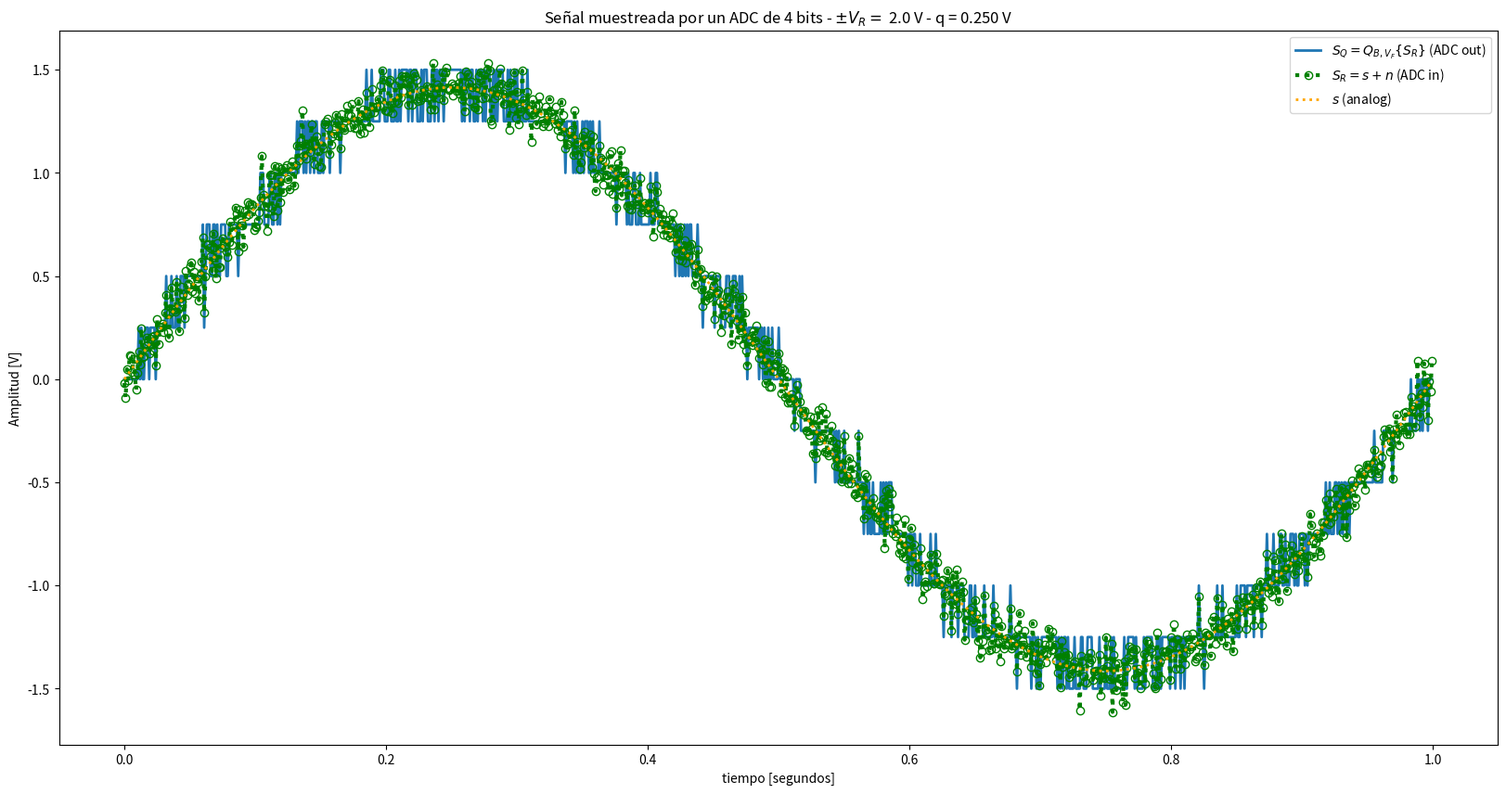
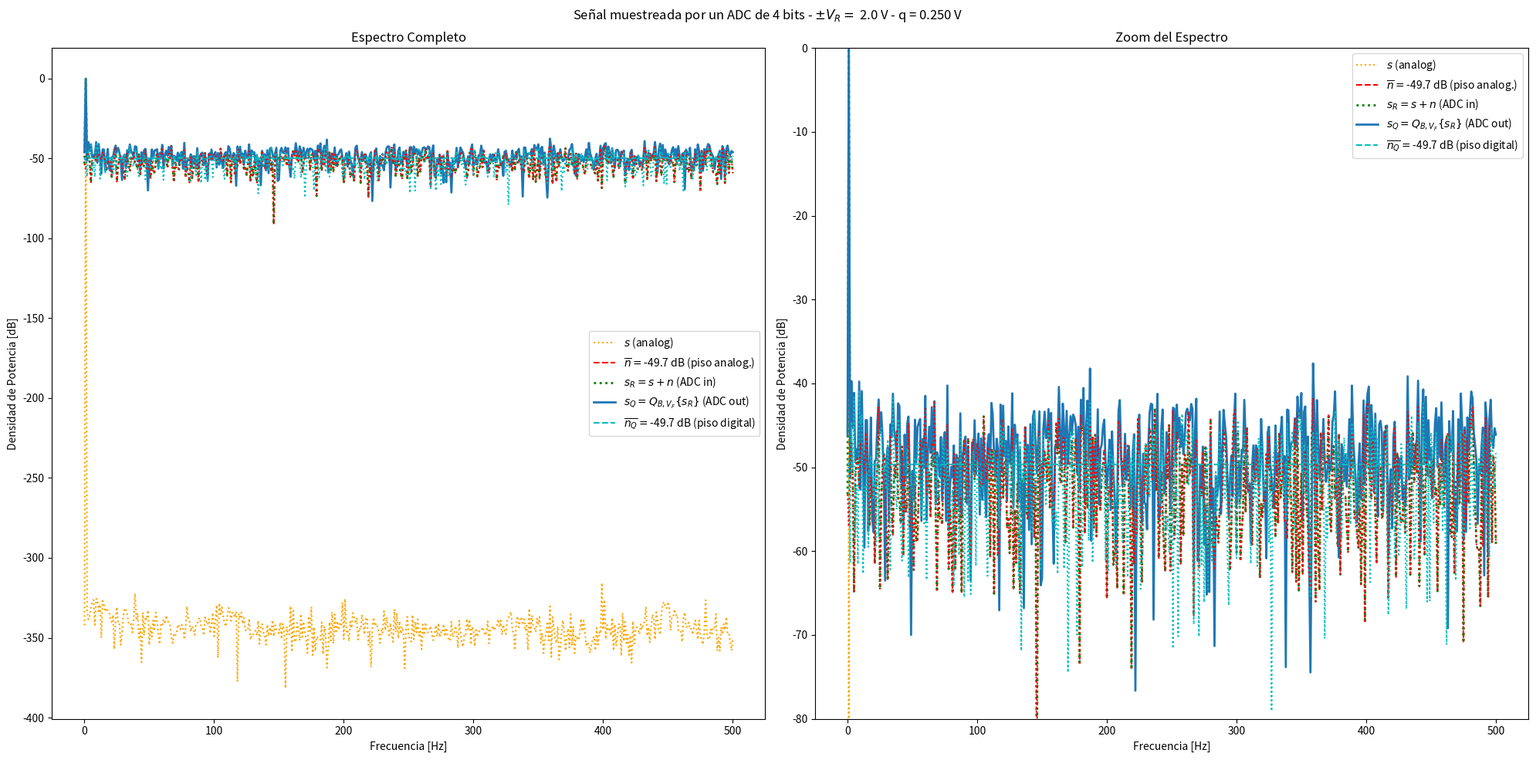
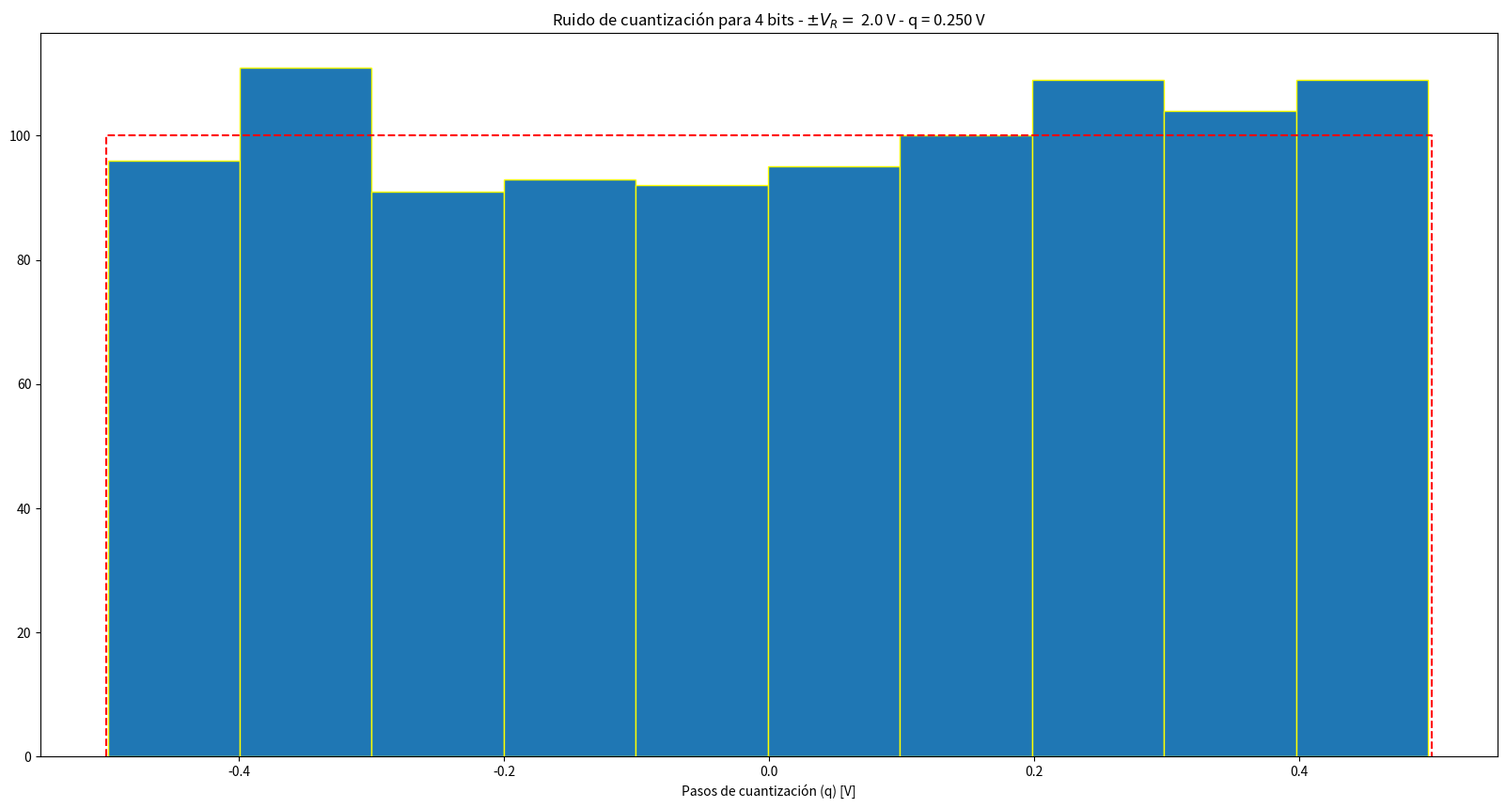
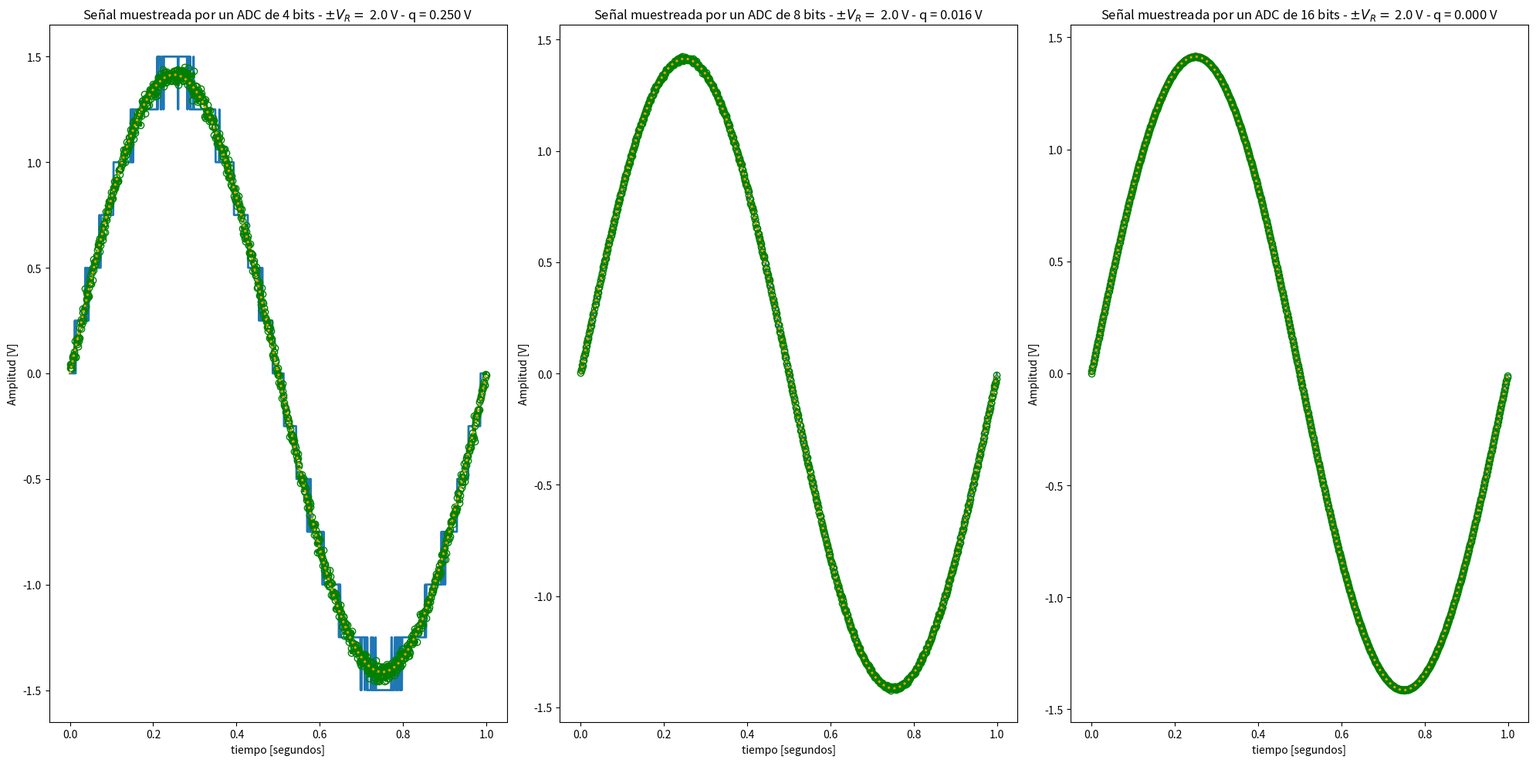
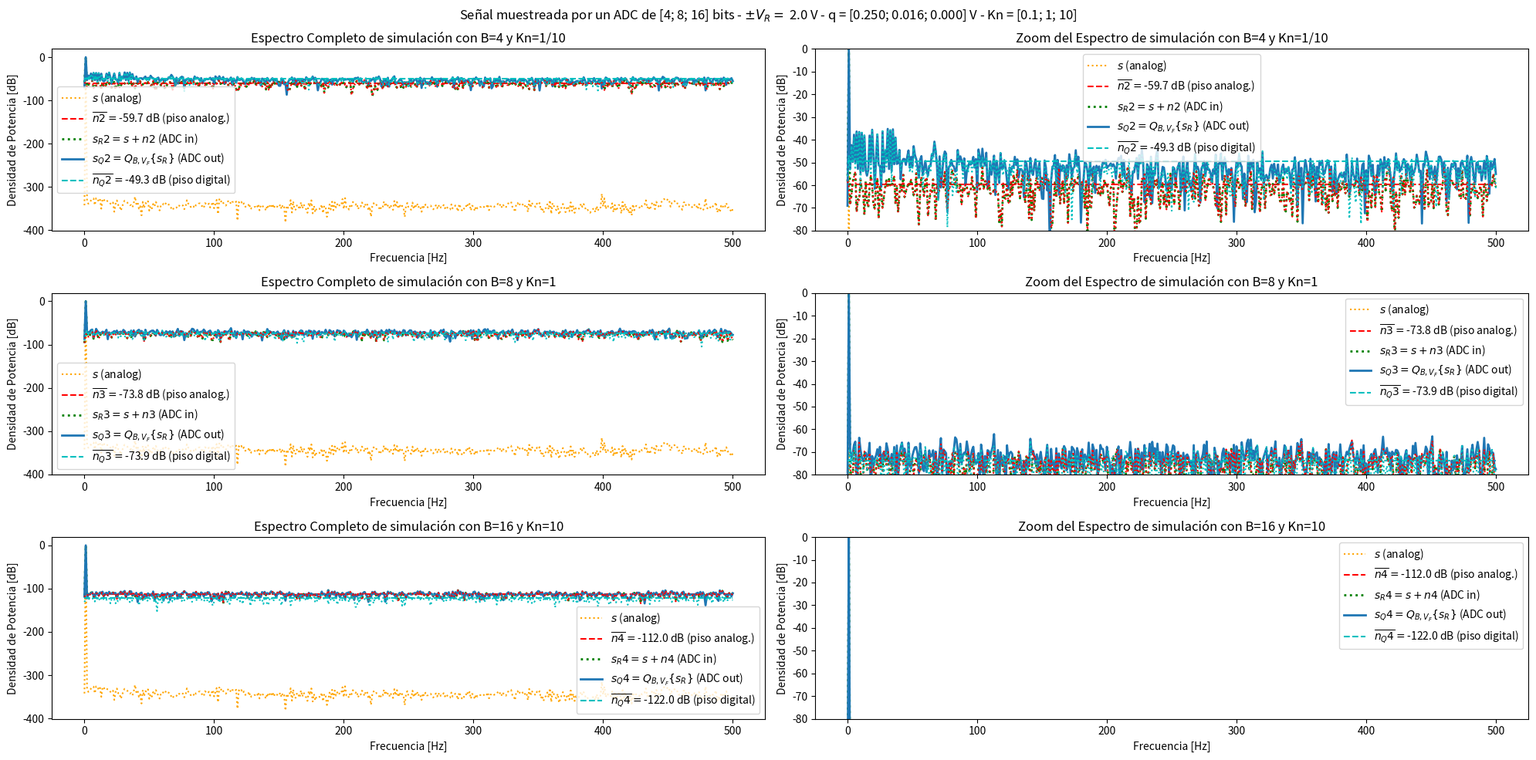
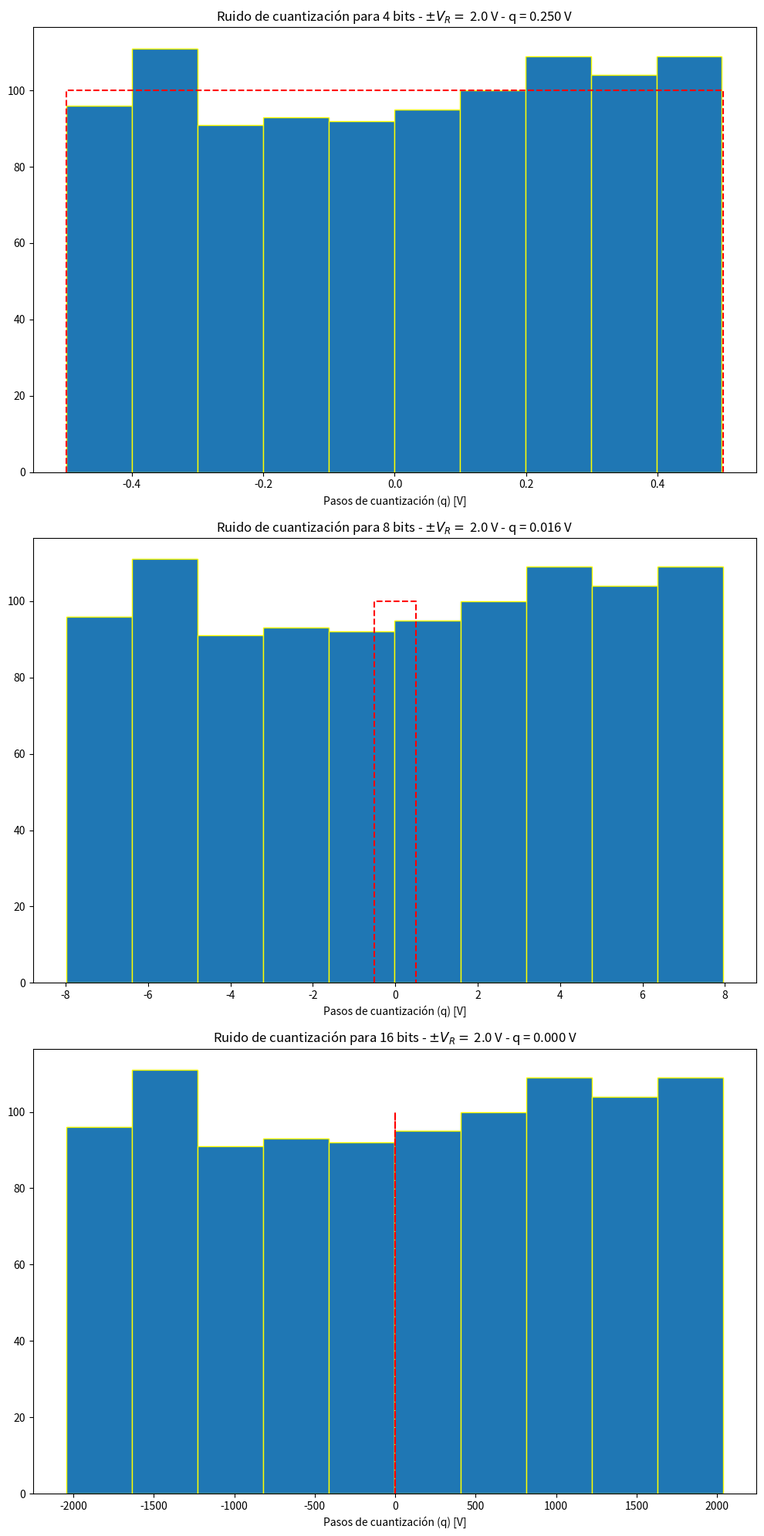

Write the Python code that produced these figures, in order.
# -*- coding: utf-8 -*-
"""
Created on Tue Apr  1 17:06:36 2025

@author: Matías Cassino

CONSIGNA
En esta tarea semanal retomamos la consigna de la tarea anterior, donde simulamos el bloque de cuantización de un ADC de B bits en un rango de  ±VF
 Volts. Ahora vamos a completar la simulación del ADC incluyendo la capacidad de muestrear a fs Hertz.

Para ello se simulará el comportamiento del dispositivo al digitalizar una senoidal contaminada con un nivel predeterminado de ruido. Comenzaremos describiendo los parámetros a ajustar de la senoidal:

frecuencia f0
 arbitraria, por ejemplo f0=fS/N=Δf
 
energía normalizada, es decir energía (o varianza) unitaria
Con respecto a los parámetros de la secuencia de ruido, diremos que:

será de carácter aditivo, es decir la señal que entra al ADC será sR=s+n
. Siendo n
 la secuencia que simula la interferencia, y s
 la senoidal descrita anteriormente.
La potencia del ruido será Pn=kn.Pq
 W siendo el factor k una escala para la potencia del ruido de cuantización Pq=q212
.
finalmente, n
 será incorrelado y Gaussiano.
El ADC que deseamos simular trabajará a una frecuencia de muestreo fS=1000
 Hz y tendrá un rango analógico de ±VF=2
 Volts.

Se pide:

a) Generar el siguiente resultado producto de la experimentación. B = 4 bits, kn=1.
    
b) b) Analizar para una de las siguientes configuraciones B = ̣{4, 8 y 16} bits, kn={1/10,1,10}
. Discutir los resultados respecto a lo obtenido en a).
    
Bonus:

A*) Encontrar la relación entre la cantidad de B bits del ADC y el SNR de la señal digitalizada. (Ver Holton. DSP Principles and App. 6.7 ADC Quantization pag. 387 )
B*) Simular el efecto del aliasing junto con el muestreo.

"""
#%% módulos y funciones a importar
import numpy as np
import matplotlib.pyplot as plt

#%% Datos de la simulación
fs = 1000  # frecuencia de muestreo (Hz)
N = 1000 # cantidad de muestras


# Datos del ADC
B = 4 # bits
Vf = 2 # rango simétrico de +/- Vf Volts
q = 2*Vf/(2**B) # paso de cuantización de q Volts 2*Vf/2**B

# datos del ruido 
Pq = (q**2)/12#Potencia del ruido de cuantización en Watts
kn = 1 # escala de la potencia del ruido de cuantización
Pn = Pq * kn #Potencia del ruido analógico

ts = 1/fs # tiempo de muestreo
df = fs/N # resolución espectral

# Señales
tt = np.linspace(0, (N-1)*ts, N)
f0=1#frecuencia de la señal equivalente a fs/N=delta f
amplitud = np.sqrt(2)
analog_sig_sn=amplitud * np.sin( 2 * np.pi * f0 * tt )# señal analógica sin ruido no normalizada
s = analog_sig_sn/np.var(analog_sig_sn)# señal analógica sin ruido de energia normalizada (varianza=1) y potencia 1W

n =  np.random.normal(0, np.sqrt(Pn),N) # señal de ruido analogico Gaussiano e incorrelado
sr = s + n# señal analógica de entrada al ADC (señal + ruido analógico)
srq = np.round(sr/q)*q  # señal cuantizada (escalo a valor palabra y luego vuelvo a mi escala)
nq = srq - sr # señal de ruido de cuantización (señal cuantizada - señal con ruido analogico). 

#%% Visualización de resultados A

# cierro ventanas anteriores
plt.close('all')

##################
# Señal temporal
##################

plt.figure(1, figsize=(20, 10))

plt.plot(tt, srq, lw=2, linestyle='-', fillstyle='none', label=r'$S_Q = Q_{B,V_F}\{S_R\}$ (ADC out)')
plt.plot(tt, sr, lw=3, color='green', marker='o', markerfacecolor='none', markeredgecolor='green', ls='dotted', label=r'$S_R = s + n$ (ADC in)')
plt.plot(tt,s, lw=2, color='orange', linestyle='dotted', label=r'$s$ (analog)')

plt.title('Señal muestreada por un ADC de {:d} bits - $\pm V_R= $ {:3.1f} V - q = {:3.3f} V'.format(B, Vf, q) )
plt.xlabel('tiempo [segundos]')
plt.ylabel('Amplitud [V]')  
axes_hdl = plt.gca()
axes_hdl.legend()
plt.show()


# ###########
# # Espectro
# ###########
#FFT
ft_SR = 1/N*np.fft.fft( sr)
ft_Srq = 1/N*np.fft.fft( srq)
ft_As = 1/N*np.fft.fft( s)
ft_Nq = 1/N*np.fft.fft( nq)
ft_Nn = 1/N*np.fft.fft( n)

# grilla de sampleo frecuencial
ff = np.linspace(0, (N-1)*df, N)
bfrec = ff <= fs/2

#valor de la media
Nnq_mean = np.mean(np.abs(ft_Nq)**2)
nNn_mean = np.mean(np.abs(ft_Nn)**2)

# Crear figura con subplots
plt.figure(2, figsize=(20, 10))
plt.suptitle('Señal muestreada por un ADC de {:d} bits - $\pm V_R= $ {:3.1f} V - q = {:3.3f} V'.format(B, Vf, q) )

#Espectro
plt.subplot(1,2,1)
plt.plot(ff[bfrec], 10 * np.log10(2 * np.abs(ft_As[bfrec]) ** 2), color='orange', ls='dotted', label='$ s $ (analog)')
plt.plot(np.array([ff[bfrec][0], ff[bfrec][-1]]), 10 * np.log10(2 * np.array([nNn_mean, nNn_mean])), '--r', label='$ \overline{n} = $' + '{:3.1f} dB (piso analog.)'.format(10 * np.log10(2 * nNn_mean)))
plt.plot(ff[bfrec], 10 * np.log10(2 * np.abs(ft_SR[bfrec]) ** 2), ':g', lw=2, label='$ s_R = s + n $ (ADC in)')
plt.plot(ff[bfrec], 10 * np.log10(2 * np.abs(ft_Srq[bfrec]) ** 2), lw=2, label='$ s_Q = Q_{B,V_F}\{s_R\}$ (ADC out)')
plt.plot(np.array([ff[bfrec][0], ff[bfrec][-1]]), 10 * np.log10(2 * np.array([Nnq_mean, Nnq_mean])), '--c', label='$ \overline{n_Q} = $' + '{:3.1f} dB (piso digital)'.format(10 * np.log10(2 * Nnq_mean)))
plt.plot(ff[bfrec], 10 * np.log10(2 * np.abs(ft_Nn[bfrec]) ** 2), ':r')
plt.plot(ff[bfrec], 10 * np.log10(2 * np.abs(ft_Nq[bfrec]) ** 2), ':c')
plt.title('Espectro Completo')
plt.ylabel('Densidad de Potencia [dB]')
plt.xlabel('Frecuencia [Hz]')
plt.legend()

#Zoom al espectro
plt.subplot(1,2,2)
plt.plot(ff[bfrec], 10 * np.log10(2 * np.abs(ft_As[bfrec]) ** 2), color='orange', ls='dotted', label='$ s $ (analog)')
plt.plot(np.array([ff[bfrec][0], ff[bfrec][-1]]), 10 * np.log10(2 * np.array([nNn_mean, nNn_mean])), '--r', label='$ \overline{n} = $' + '{:3.1f} dB (piso analog.)'.format(10 * np.log10(2 * nNn_mean)))
plt.plot(ff[bfrec], 10 * np.log10(2 * np.abs(ft_SR[bfrec]) ** 2), ':g', lw=2, label='$ s_R = s + n $ (ADC in)')
plt.plot(ff[bfrec], 10 * np.log10(2 * np.abs(ft_Srq[bfrec]) ** 2), lw=2, label='$ s_Q = Q_{B,V_F}\{s_R\}$ (ADC out)')
plt.plot(np.array([ff[bfrec][0], ff[bfrec][-1]]), 10 * np.log10(2 * np.array([Nnq_mean, Nnq_mean])), '--c', label='$ \overline{n_Q} = $' + '{:3.1f} dB (piso digital)'.format(10 * np.log10(2 * Nnq_mean)))
plt.plot(ff[bfrec], 10 * np.log10(2 * np.abs(ft_Nn[bfrec]) ** 2), ':r')
plt.plot(ff[bfrec], 10 * np.log10(2 * np.abs(ft_Nq[bfrec]) ** 2), ':c')
plt.title('Zoom del Espectro')
plt.ylabel('Densidad de Potencia [dB]')
plt.xlabel('Frecuencia [Hz]')
plt.legend()
plt.ylim(-80, 0)

plt.tight_layout()


# #############
# # Histograma
# #############
plt.figure(3, figsize=(20,10))
bins = 10
plt.hist(nq.flatten()/(q), bins=bins, edgecolor='yellow')
plt.plot( np.array([-1/2, -1/2, 1/2, 1/2]), np.array([0, N/bins, N/bins, 0]), '--r' )
plt.title( 'Ruido de cuantización para {:d} bits - $\pm V_R= $ {:3.1f} V - q = {:3.3f} V'.format(B, Vf, q))
plt.xlabel('Pasos de cuantización (q) [V]')



#%% Datos de la simulación 2 (B=4 y Kn=1/10)
# Datos del ADC 
B2 = 4 # bits
q2 = 2*Vf/(2**B2) # paso de cuantización de q Volts 2*Vf/2**B

# datos del ruido 
Pq2 = (q2**2)/12#Potencia del ruido de cuantización en Watts
kn2 = 1/10 # escala de la potencia del ruido de cuantización
Pn2 = Pq2 * kn2 #Potencia del ruido analógico

# Señales
n2 =  np.random.normal(0, np.sqrt(Pn2),N) # señal de ruido analogico Gaussiano e incorrelado
sr2 = s + n2# señal analógica de entrada al ADC (señal + ruido analógico)
srq2 = np.round(sr2/q2)*q2  # señal cuantizada (escalo a valor palabra y luego vuelvo a mi escala)
nq2 = srq2 - sr2 # señal de ruido de cuantización (señal cuantizada - señal con ruido analogico). 

#%% Datos de la simulación 3 (B=8 y Kn=1)
# Datos del ADC 
B3 = 8 # bits
q3 = 2*Vf/(2**B3) # paso de cuantización de q Volts 2*Vf/2**B

# datos del ruido 
Pq3 = (q3**2)/12#Potencia del ruido de cuantización en Watts
kn3 = 1 # escala de la potencia del ruido de cuantización
Pn3 = Pq3 * kn3 #Potencia del ruido analógico

# Señales
n3 =  np.random.normal(0, np.sqrt(Pn3),N) # señal de ruido analogico Gaussiano e incorrelado
sr3 = s + n3# señal analógica de entrada al ADC (señal + ruido analógico)
srq3 = np.round(sr3/q3)*q3  # señal cuantizada (escalo a valor palabra y luego vuelvo a mi escala)
nq3 = srq3 - sr3 # señal de ruido de cuantización (señal cuantizada - señal con ruido analogico). 

#%% Datos de la simulación 4 (B=16 y Kn=10)
# Datos del ADC 
B4 = 16 # bits
q4 = 2*Vf/(2**B4) # paso de cuantización de q Volts 2*Vf/2**B

# datos del ruido 
Pq4 = (q4**2)/12#Potencia del ruido de cuantización en Watts
kn4 = 10 # escala de la potencia del ruido de cuantización
Pn4 = Pq4 * kn4 #Potencia del ruido analógico

# Señales
n4 =  np.random.normal(0, np.sqrt(Pn4),N) # señal de ruido analogico Gaussiano e incorrelado
sr4 = s + n4# señal analógica de entrada al ADC (señal + ruido analógico)
srq4 = np.round(sr4/q4)*q4  # señal cuantizada (escalo a valor palabra y luego vuelvo a mi escala)
nq4 = srq4 - sr4 # señal de ruido de cuantización (señal cuantizada - señal con ruido analogico). 

#%% Visualización de resultados de las simulaciones 2, 3 y 4

##################
# Señal temporal
##################

plt.figure(4, figsize=(20, 10))
plt.subplot(1,3,1)
plt.plot(tt, srq2, lw=2, linestyle='-', fillstyle='none', label=r'$S_Q2 = Q_{B,V_F}\{S_R\}$ (ADC out)')
plt.plot(tt, sr2, lw=3, color='green', marker='o', markerfacecolor='none', markeredgecolor='green', ls='dotted', label=r'$S_R2 = s + n2$ (ADC in)')
plt.plot(tt,s, lw=2, color='orange', linestyle='dotted', label=r'$s$ (analog)')
plt.title('Señal muestreada por un ADC de {:d} bits - $\pm V_R= $ {:3.1f} V - q = {:3.3f} V'.format(B2, Vf, q2) )
plt.xlabel('tiempo [segundos]')
plt.ylabel('Amplitud [V]')  


plt.subplot(1,3,2)
plt.plot(tt, srq3, lw=2, linestyle='-', fillstyle='none', label=r'$S_Q3 = Q_{B,V_F}\{S_R\}$ (ADC out)')
plt.plot(tt, sr3, lw=3, color='green', marker='o', markerfacecolor='none', markeredgecolor='green', ls='dotted', label=r'$S_R3 = s + n3$ (ADC in)')
plt.plot(tt,s, lw=2, color='orange', linestyle='dotted', label=r'$s$ (analog)')
plt.title('Señal muestreada por un ADC de {:d} bits - $\pm V_R= $ {:3.1f} V - q = {:3.3f} V'.format(B3, Vf, q3) )
plt.xlabel('tiempo [segundos]')
plt.ylabel('Amplitud [V]')  

plt.subplot(1,3,3)
plt.plot(tt, srq4, lw=2, linestyle='-', fillstyle='none', label=r'$S_Q4 = Q_{B,V_F}\{S_R\}$ (ADC out)')
plt.plot(tt, sr4, lw=3, color='green', marker='o', markerfacecolor='none', markeredgecolor='green', ls='dotted', label=r'$S_R4 = s + n4$ (ADC in)')
plt.plot(tt,s, lw=2, color='orange', linestyle='dotted', label=r'$s$ (analog)')
plt.title('Señal muestreada por un ADC de {:d} bits - $\pm V_R= $ {:3.1f} V - q = {:3.3f} V'.format(B4, Vf, q4) )
plt.xlabel('tiempo [segundos]')
plt.ylabel('Amplitud [V]')  

plt.tight_layout()

# ###########
# # Espectro de las simulaciones 2, 3 y 4
# ###########
#FFT de la simulación 2
ft_SR2 = 1/N*np.fft.fft( sr2)
ft_Srq2 = 1/N*np.fft.fft( srq2)
ft_Nq2 = 1/N*np.fft.fft( nq2)
ft_Nn2 = 1/N*np.fft.fft( n2)

#valor de la media de simulación 2
Nnq2_mean = np.mean(np.abs(ft_Nq2)**2)
nNn2_mean = np.mean(np.abs(ft_Nn2)**2)

#FFT de la simulación 3
ft_SR3 = 1/N*np.fft.fft( sr3)
ft_Srq3 = 1/N*np.fft.fft( srq3)
ft_Nq3 = 1/N*np.fft.fft( nq3)
ft_Nn3 = 1/N*np.fft.fft( n3)

#valor de la media de simulación 3
Nnq3_mean = np.mean(np.abs(ft_Nq3)**2)
nNn3_mean = np.mean(np.abs(ft_Nn3)**2)

#FFT de la simulación 4
ft_SR4 = 1/N*np.fft.fft( sr4)
ft_Srq4 = 1/N*np.fft.fft( srq4)
ft_Nq4 = 1/N*np.fft.fft( nq4)
ft_Nn4 = 1/N*np.fft.fft( n4)

#valor de la media de simulación 4
Nnq4_mean = np.mean(np.abs(ft_Nq4)**2)
nNn4_mean = np.mean(np.abs(ft_Nn4)**2)

# Crear figura con subplots de las simulaciones 2, 3 y 4
plt.figure(5, figsize=(20, 10))
plt.suptitle('Señal muestreada por un ADC de [{:d}; {:d}; {:d}] bits - $\\pm V_R= $ {:3.1f} V - q = [{:3.3f}; {:3.3f}; {:3.3f}] V - Kn = [{:3.1f}; {:d}; {:d}]'.format(B2, B3, B4, Vf, q2, q3, q4, kn2, kn3, kn4))

#Espectro
plt.subplot(3,2,1)
plt.plot(ff[bfrec], 10 * np.log10(2 * np.abs(ft_As[bfrec]) ** 2), color='orange', ls='dotted', label='$ s $ (analog)')
plt.plot(np.array([ff[bfrec][0], ff[bfrec][-1]]), 10 * np.log10(2 * np.array([nNn2_mean, nNn2_mean])), '--r', label='$ \overline{n2} = $' + '{:3.1f} dB (piso analog.)'.format(10 * np.log10(2 * nNn2_mean)))
plt.plot(ff[bfrec], 10 * np.log10(2 * np.abs(ft_SR2[bfrec]) ** 2), ':g', lw=2, label='$ s_R2 = s + n2 $ (ADC in)')
plt.plot(ff[bfrec], 10 * np.log10(2 * np.abs(ft_Srq2[bfrec]) ** 2), lw=2, label='$ s_Q2 = Q_{B,V_F}\{s_R\}$ (ADC out)')
plt.plot(np.array([ff[bfrec][0], ff[bfrec][-1]]), 10 * np.log10(2 * np.array([Nnq2_mean, Nnq2_mean])), '--c', label='$ \overline{n_Q2} = $' + '{:3.1f} dB (piso digital)'.format(10 * np.log10(2 * Nnq2_mean)))
plt.plot(ff[bfrec], 10 * np.log10(2 * np.abs(ft_Nn2[bfrec]) ** 2), ':r')
plt.plot(ff[bfrec], 10 * np.log10(2 * np.abs(ft_Nq2[bfrec]) ** 2), ':c')
plt.title('Espectro Completo de simulación con B=4 y Kn=1/10')
plt.ylabel('Densidad de Potencia [dB]')
plt.xlabel('Frecuencia [Hz]')
plt.legend()

#Zoom al espectro
plt.subplot(3,2,2)
plt.plot(ff[bfrec], 10 * np.log10(2 * np.abs(ft_As[bfrec]) ** 2), color='orange', ls='dotted', label='$ s $ (analog)')
plt.plot(np.array([ff[bfrec][0], ff[bfrec][-1]]), 10 * np.log10(2 * np.array([nNn2_mean, nNn2_mean])), '--r', label='$ \overline{n2} = $' + '{:3.1f} dB (piso analog.)'.format(10 * np.log10(2 * nNn2_mean)))
plt.plot(ff[bfrec], 10 * np.log10(2 * np.abs(ft_SR2[bfrec]) ** 2), ':g', lw=2, label='$ s_R2 = s + n2 $ (ADC in)')
plt.plot(ff[bfrec], 10 * np.log10(2 * np.abs(ft_Srq2[bfrec]) ** 2), lw=2, label='$ s_Q2 = Q_{B,V_F}\{s_R\}$ (ADC out)')
plt.plot(np.array([ff[bfrec][0], ff[bfrec][-1]]), 10 * np.log10(2 * np.array([Nnq2_mean, Nnq2_mean])), '--c', label='$ \overline{n_Q2} = $' + '{:3.1f} dB (piso digital)'.format(10 * np.log10(2 * Nnq2_mean)))
plt.plot(ff[bfrec], 10 * np.log10(2 * np.abs(ft_Nn2[bfrec]) ** 2), ':r')
plt.plot(ff[bfrec], 10 * np.log10(2 * np.abs(ft_Nq2[bfrec]) ** 2), ':c')
plt.title('Zoom del Espectro de simulación con B=4 y Kn=1/10')
plt.ylabel('Densidad de Potencia [dB]')
plt.xlabel('Frecuencia [Hz]')
plt.legend()
plt.ylim(-80, 0)

#Espectro
plt.subplot(3,2,3)
plt.plot(ff[bfrec], 10 * np.log10(2 * np.abs(ft_As[bfrec]) ** 2), color='orange', ls='dotted', label='$ s $ (analog)')
plt.plot(np.array([ff[bfrec][0], ff[bfrec][-1]]), 10 * np.log10(2 * np.array([nNn3_mean, nNn3_mean])), '--r', label='$ \overline{n3} = $' + '{:3.1f} dB (piso analog.)'.format(10 * np.log10(2 * nNn3_mean)))
plt.plot(ff[bfrec], 10 * np.log10(2 * np.abs(ft_SR3[bfrec]) ** 2), ':g', lw=2, label='$ s_R3 = s + n3 $ (ADC in)')
plt.plot(ff[bfrec], 10 * np.log10(2 * np.abs(ft_Srq3[bfrec]) ** 2), lw=2, label='$ s_Q3 = Q_{B,V_F}\{s_R\}$ (ADC out)')
plt.plot(np.array([ff[bfrec][0], ff[bfrec][-1]]), 10 * np.log10(2 * np.array([Nnq3_mean, Nnq3_mean])), '--c', label='$ \overline{n_Q3} = $' + '{:3.1f} dB (piso digital)'.format(10 * np.log10(2 * Nnq3_mean)))
plt.plot(ff[bfrec], 10 * np.log10(2 * np.abs(ft_Nn3[bfrec]) ** 2), ':r')
plt.plot(ff[bfrec], 10 * np.log10(2 * np.abs(ft_Nq3[bfrec]) ** 2), ':c')
plt.title('Espectro Completo de simulación con B=8 y Kn=1')
plt.ylabel('Densidad de Potencia [dB]')
plt.xlabel('Frecuencia [Hz]')
plt.legend()

#Zoom al espectro
plt.subplot(3,2,4)
plt.plot(ff[bfrec], 10 * np.log10(2 * np.abs(ft_As[bfrec]) ** 2), color='orange', ls='dotted', label='$ s $ (analog)')
plt.plot(np.array([ff[bfrec][0], ff[bfrec][-1]]), 10 * np.log10(2 * np.array([nNn3_mean, nNn3_mean])), '--r', label='$ \overline{n3} = $' + '{:3.1f} dB (piso analog.)'.format(10 * np.log10(2 * nNn3_mean)))
plt.plot(ff[bfrec], 10 * np.log10(2 * np.abs(ft_SR3[bfrec]) ** 2), ':g', lw=2, label='$ s_R3 = s + n3 $ (ADC in)')
plt.plot(ff[bfrec], 10 * np.log10(2 * np.abs(ft_Srq3[bfrec]) ** 2), lw=2, label='$ s_Q3 = Q_{B,V_F}\{s_R\}$ (ADC out)')
plt.plot(np.array([ff[bfrec][0], ff[bfrec][-1]]), 10 * np.log10(2 * np.array([Nnq3_mean, Nnq3_mean])), '--c', label='$ \overline{n_Q3} = $' + '{:3.1f} dB (piso digital)'.format(10 * np.log10(2 * Nnq3_mean)))
plt.plot(ff[bfrec], 10 * np.log10(2 * np.abs(ft_Nn3[bfrec]) ** 2), ':r')
plt.plot(ff[bfrec], 10 * np.log10(2 * np.abs(ft_Nq3[bfrec]) ** 2), ':c')
plt.title('Zoom del Espectro de simulación con B=8 y Kn=1')
plt.ylabel('Densidad de Potencia [dB]')
plt.xlabel('Frecuencia [Hz]')
plt.legend()
plt.ylim(-80, 0)

#Espectro
plt.subplot(3,2,5)
plt.plot(ff[bfrec], 10 * np.log10(2 * np.abs(ft_As[bfrec]) ** 2), color='orange', ls='dotted', label='$ s $ (analog)')
plt.plot(np.array([ff[bfrec][0], ff[bfrec][-1]]), 10 * np.log10(2 * np.array([nNn4_mean, nNn4_mean])), '--r', label='$ \overline{n4} = $' + '{:3.1f} dB (piso analog.)'.format(10 * np.log10(2 * nNn4_mean)))
plt.plot(ff[bfrec], 10 * np.log10(2 * np.abs(ft_SR4[bfrec]) ** 2), ':g', lw=2, label='$ s_R4 = s + n4 $ (ADC in)')
plt.plot(ff[bfrec], 10 * np.log10(2 * np.abs(ft_Srq4[bfrec]) ** 2), lw=2, label='$ s_Q4 = Q_{B,V_F}\{s_R\}$ (ADC out)')
plt.plot(np.array([ff[bfrec][0], ff[bfrec][-1]]), 10 * np.log10(2 * np.array([Nnq4_mean, Nnq4_mean])), '--c', label='$ \overline{n_Q4} = $' + '{:3.1f} dB (piso digital)'.format(10 * np.log10(2 * Nnq4_mean)))
plt.plot(ff[bfrec], 10 * np.log10(2 * np.abs(ft_Nn4[bfrec]) ** 2), ':r')
plt.plot(ff[bfrec], 10 * np.log10(2 * np.abs(ft_Nq4[bfrec]) ** 2), ':c')
plt.title('Espectro Completo de simulación con B=16 y Kn=10')
plt.ylabel('Densidad de Potencia [dB]')
plt.xlabel('Frecuencia [Hz]')
plt.legend()

#Zoom al espectro
plt.subplot(3,2,6)
plt.plot(ff[bfrec], 10 * np.log10(2 * np.abs(ft_As[bfrec]) ** 2), color='orange', ls='dotted', label='$ s $ (analog)')
plt.plot(np.array([ff[bfrec][0], ff[bfrec][-1]]), 10 * np.log10(2 * np.array([nNn4_mean, nNn4_mean])), '--r', label='$ \overline{n4} = $' + '{:3.1f} dB (piso analog.)'.format(10 * np.log10(2 * nNn4_mean)))
plt.plot(ff[bfrec], 10 * np.log10(2 * np.abs(ft_SR4[bfrec]) ** 2), ':g', lw=2, label='$ s_R4 = s + n4 $ (ADC in)')
plt.plot(ff[bfrec], 10 * np.log10(2 * np.abs(ft_Srq4[bfrec]) ** 2), lw=2, label='$ s_Q4 = Q_{B,V_F}\{s_R\}$ (ADC out)')
plt.plot(np.array([ff[bfrec][0], ff[bfrec][-1]]), 10 * np.log10(2 * np.array([Nnq4_mean, Nnq4_mean])), '--c', label='$ \overline{n_Q4} = $' + '{:3.1f} dB (piso digital)'.format(10 * np.log10(2 * Nnq4_mean)))
plt.plot(ff[bfrec], 10 * np.log10(2 * np.abs(ft_Nn4[bfrec]) ** 2), ':r')
plt.plot(ff[bfrec], 10 * np.log10(2 * np.abs(ft_Nq4[bfrec]) ** 2), ':c')
plt.title('Zoom del Espectro de simulación con B=16 y Kn=10')
plt.ylabel('Densidad de Potencia [dB]')
plt.xlabel('Frecuencia [Hz]')
plt.legend()
plt.ylim(-80, 0)

plt.tight_layout()

# #############
# # Histograma de las simulaciones 2, 3 y 4
# #############
plt.figure(6, figsize=(10,20))
bins = 10

plt.subplot(3,1,1)
plt.hist(nq.flatten()/(q2), bins=bins, edgecolor='yellow')
plt.plot( np.array([-1/2, -1/2, 1/2, 1/2]), np.array([0, N/bins, N/bins, 0]), '--r' )
plt.title( 'Ruido de cuantización para {:d} bits - $\pm V_R= $ {:3.1f} V - q = {:3.3f} V'.format(B2, Vf, q2))
plt.xlabel('Pasos de cuantización (q) [V]')

plt.subplot(3,1,2)
plt.hist(nq.flatten()/(q3), bins=bins, edgecolor='yellow')
plt.plot( np.array([-1/2, -1/2, 1/2, 1/2]), np.array([0, N/bins, N/bins, 0]), '--r' )
plt.title( 'Ruido de cuantización para {:d} bits - $\pm V_R= $ {:3.1f} V - q = {:3.3f} V'.format(B3, Vf, q3))
plt.xlabel('Pasos de cuantización (q) [V]')

plt.subplot(3,1,3)
plt.hist(nq.flatten()/(q4), bins=bins, edgecolor='yellow')
plt.plot( np.array([-1/2, -1/2, 1/2, 1/2]), np.array([0, N/bins, N/bins, 0]), '--r' )
plt.title( 'Ruido de cuantización para {:d} bits - $\pm V_R= $ {:3.1f} V - q = {:3.3f} V'.format(B4, Vf, q4))
plt.xlabel('Pasos de cuantización (q) [V]')

plt.tight_layout()
